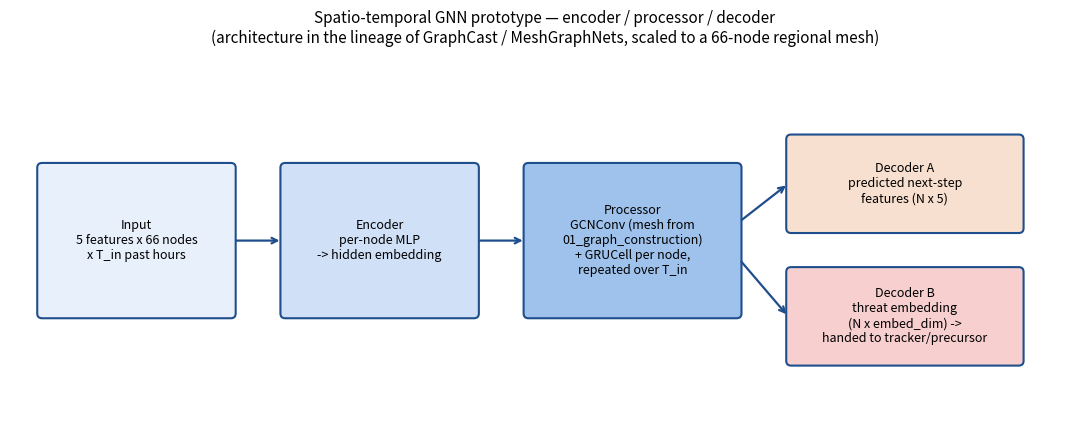

Generate this figure with matplotlib: (Note: this script raises an exception after producing the figure.)
"""
VARNIKA — Evidence plot: encoder-processor-decoder architecture diagram
(for Slide 2 "conceptual GNN contribution" / Slide 3 "spherical mesh/GNN diagram")
"""

import matplotlib
matplotlib.use("Agg")
import matplotlib.pyplot as plt
import matplotlib.patches as mpatches

OUT_DIR = "/home/claude/varnika_gnn/outputs"


def box(ax, xy, w, h, text, color):
    rect = mpatches.FancyBboxPatch(xy, w, h, boxstyle="round,pad=0.02,rounding_size=0.05",
                                    linewidth=1.5, edgecolor="#1f4e8c", facecolor=color)
    ax.add_patch(rect)
    ax.text(xy[0] + w / 2, xy[1] + h / 2, text, ha="center", va="center", fontsize=9, wrap=True)


def main():
    fig, ax = plt.subplots(figsize=(11, 4.5))
    ax.set_xlim(0, 11)
    ax.set_ylim(0, 4)
    ax.axis("off")

    stages = [
        ((0.3, 1.2), 2.0, 1.6, "Input\n5 features x 66 nodes\nx T_in past hours", "#e8f0fb"),
        ((2.8, 1.2), 2.0, 1.6, "Encoder\nper-node MLP\n-> hidden embedding", "#cfe0f7"),
        ((5.3, 1.2), 2.2, 1.6, "Processor\nGCNConv (mesh from\n01_graph_construction)\n+ GRUCell per node,\nrepeated over T_in", "#9fc2ec"),
        ((8.0, 2.1), 2.4, 1.0, "Decoder A\npredicted next-step\nfeatures (N x 5)", "#f7e0cf"),
        ((8.0, 0.7), 2.4, 1.0, "Decoder B\nthreat embedding\n(N x embed_dim) ->\nhanded to tracker/precursor", "#f7cfcf"),
    ]
    for xy, w, h, text, color in stages:
        box(ax, xy, w, h, text, color)

    arrow_pairs = [
        ((2.3, 2.0), (2.8, 2.0)),
        ((4.8, 2.0), (5.3, 2.0)),
        ((7.5, 2.2), (8.0, 2.6)),
        ((7.5, 1.8), (8.0, 1.2)),
    ]
    for (x0, y0), (x1, y1) in arrow_pairs:
        ax.annotate("", xy=(x1, y1), xytext=(x0, y0),
                    arrowprops=dict(arrowstyle="->", color="#1f4e8c", lw=1.6))

    ax.set_title("Spatio-temporal GNN prototype — encoder / processor / decoder\n"
                 "(architecture in the lineage of GraphCast / MeshGraphNets, scaled to a 66-node regional mesh)",
                 fontsize=11)
    fig.tight_layout()
    fig.savefig(f"{OUT_DIR}/gnn_architecture_diagram.png", dpi=160)
    plt.close(fig)
    print(f"Saved -> {OUT_DIR}/gnn_architecture_diagram.png")


if __name__ == "__main__":
    main()
